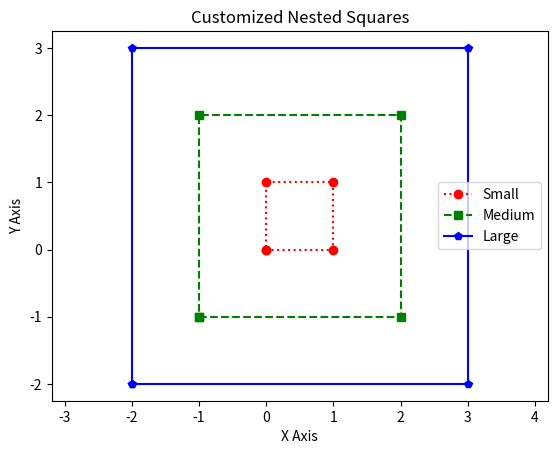

Source code (Python):

"""
import matplotlib.pyplot as plt

labels = ('A', 'B', 'C', 'D')
sizes = [15, 30, 45, 10]

plt.pie(sizes, labels=labels)
plt.show()


import matplotlib.pyplot as plt
x = [0,2,4,6,8,10]
y = [10,20,40,60,80,100]
plt.xlabel("No of Years in Job Exp")
plt.ylabel("Salary in £K")
plt.plot(x, y)
plt.show()

import matplotlib.pyplot as plt
x = [0,2,4,6,8,10]
y = [10,20,40,60,80,100]
plt.xlabel("No of Years in Job Exp")
plt.ylabel("Salary in £K")
plt.plot(x, y, "o")
plt.show()


import matplotlib.pyplot as plt
x = [0, 5, 10]
y = [0, 50, 100]
plt.plot(x, y)
plt.show()


import matplotlib.pyplot as plt


# Function to display a line plot using provided X and Y coordinates
def display_line(x_values, y_values):
    # Create the line plot
    plt.plot(x_values, y_values)

    # Add optional labels to make the graph readable
    plt.xlabel('X Values')
    plt.ylabel('Y Values')
    plt.title('Basic Line Graph')

    # Display the plot window
    plt.show()


# Function to initialize data and call the plotting function
def run_task1():
    # Create the list of x values (independent variable)
    x_values = [1, 2, 3, 4, 5]

    # Create the list of y values (dependent variable - these are x squared)
    y_values = [1, 4, 9, 16, 25]

    # Call the display function with the data
    display_line(x_values, y_values)


# Standard entry point
if __name__ == "__main__":
    run_task1()

"""
import matplotlib.pyplot as plt


# Function to display a small square
def small():
    # Defining coordinates for a 1x1 square
    x = [0, 1, 1, 0, 0]
    y = [0, 0, 1, 1, 0]

    # Customization:
    # color='red', linestyle='dotted', marker='o' (circle)
    plt.plot(x, y, color='red', linestyle='dotted', marker='o', label='Small')


# Function to display a medium square
def medium():
    # Defining coordinates for a 3x3 square (centered around the small one)
    x = [-1, 2, 2, -1, -1]
    y = [-1, -1, 2, 2, -1]

    # Customization:
    # color='green', linestyle='dashed', marker='s' (square)
    plt.plot(x, y, color='green', linestyle='dashed', marker='s', label='Medium')


# Function to display a large square
def large():
    # Defining coordinates for a 5x5 square (centered around the other two)
    x = [-2, 3, 3, -2, -2]
    y = [-2, -2, 3, 3, -2]

    # Customization:
    # color='blue', linestyle='solid', marker='p' (pentagon)
    plt.plot(x, y, color='blue', linestyle='solid', marker='p', label='Large')


# Main function to coordinate the tasks
def run_task2():
    # Call each function; they will all add to the same plot
    small()
    medium()
    large()

    # Ensuring the x and y axes have the same scale so squares look like squares
    plt.axis('equal')

    # Optional: adds labels and a title for clarity
    plt.title('Customized Nested Squares')
    plt.xlabel('X Axis')
    plt.ylabel('Y Axis')

    # Optional: displays a legend based on labels defined in plot commands
    plt.legend()

    # Display the final combined plot
    plt.show()


# Standard entry point to execute the script
if __name__ == "__main__":
    run_task2()
